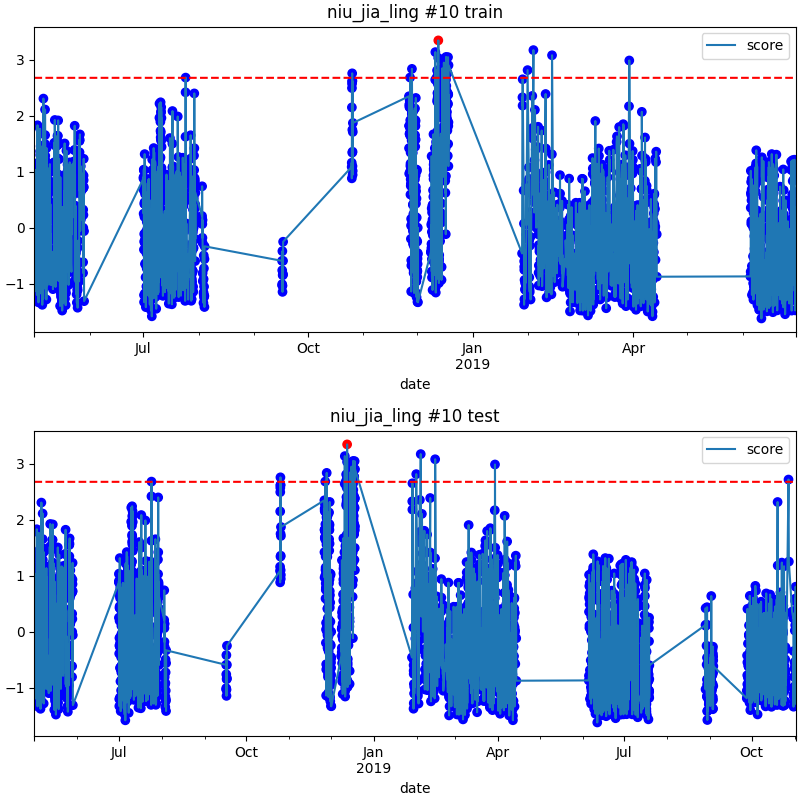

The file beside this chart, header and first rows:
date, score
2018-12-12 21:00, 3.346
